Image classification data set "data" (ansh-bajaj1/Smart-E-Waste-Classification-and-Recycling-Assistant on GitHub). Class labels (4): charger cable, circuit board, earphones, mobile phone.

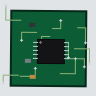
Label: circuit board

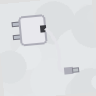
Label: charger cable

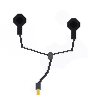
Label: earphones

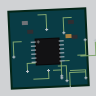
Label: circuit board

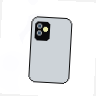
Label: mobile phone

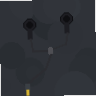
Label: earphones
